2-way image classification set "data" from GitHub (AfonsoScheufele/Computer-Vision-Inspection-System); label vocabulary: defect, normal.

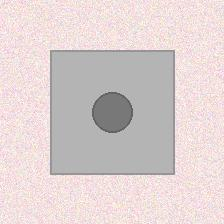
Label: defect

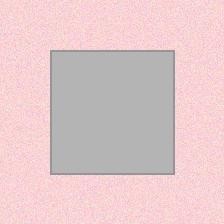
Label: normal

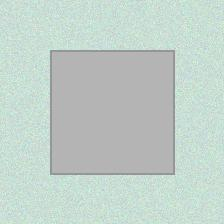
Label: normal

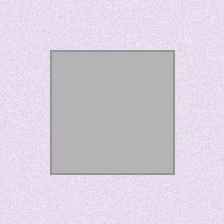
Label: normal

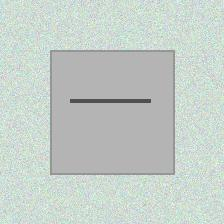
Label: defect

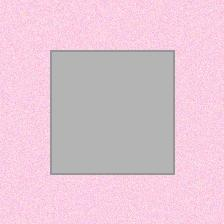
Label: normal
